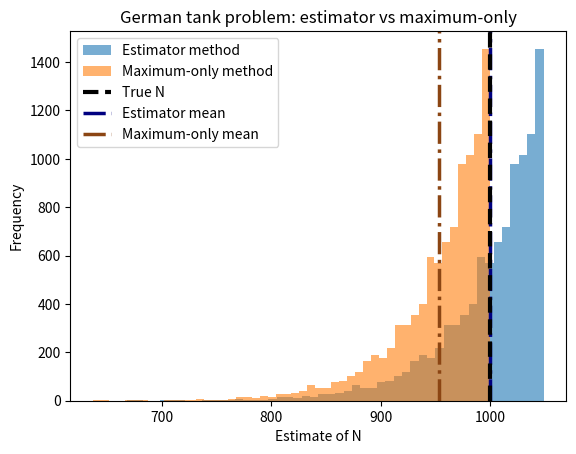
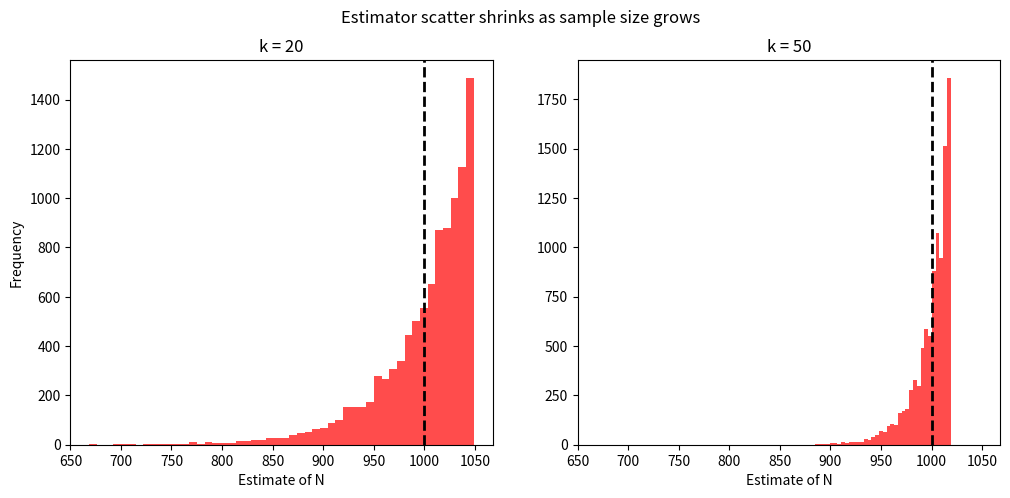

Generate these figures, in order, with matplotlib:
#SIMULATION FOR GERMAN TANKS DILEMMA
#LIBRARIES
import random
import matplotlib.pyplot as plt
import matplotlib.patheffects as pe

#SUBROUTINES AND VARIABLES
N = 1000                               #Number of population
k = 20                                 #sample size
sample = []
estimates20 = []
maxList20 = []
estimates50 = []
maxList50 = []

def sampleCollection(sampleSize, popSize):       #Making the sample
    return random.sample(range(1, popSize + 1), sampleSize)  

def simulation(sampleSize, popSize):
    pList = []
    qList = []
    maximum = 0
    maxOnlyEstimate = 0
    N_hat = 0

    for i in range(10000):
        sample = sampleCollection(sampleSize, popSize)
        maximum = max(sample)

        #Method 1: The Estimator Function Method
        N_hat = (maximum * (sampleSize+1)/sampleSize) - 1
        pList.append(N_hat)

        #Method 2: The Maximum Only Method
        maxOnlyEstimate = maximum 
        qList.append(maxOnlyEstimate)

    return pList, qList

#MAIN PROGRAM

#Figure 1: Estimator vs Baseline (k=20)

#Running the simulation and collecting the results
estimatorList, maxList = simulation(20, N)
estimatorAverage = sum(estimatorList) / len(estimatorList)
maxAverage = sum(maxList) / len(maxList)

#Plotting the graph
plt.figure()

plt.hist(estimatorList, bins=50, alpha=0.6, label="Estimator method")

plt.hist(maxList, bins=50, alpha=0.6, label="Maximum-only method")

plt.axvline(N, color="black", linestyle="--", linewidth=3, zorder=10, label="True N")
plt.axvline(estimatorAverage, color="navy", linestyle="dashdot", linewidth=2.5, label="Estimator mean")
plt.axvline(maxAverage, color="saddlebrown", linestyle="dashdot", linewidth=2.5, label="Maximum-only mean")

plt.xlabel("Estimate of N")
plt.ylabel("Frequency")
plt.title("German tank problem: estimator vs maximum-only")
plt.legend()

plt.savefig("german_tank_estimator_vs_baseline.png", dpi=300, bbox_inches="tight")

# Figure 2: Scatter shrinks with sample size

#Running the simulation and collecting the results
estimates20, _ = simulation(20, N)
estimates50, _ = simulation(50, N)

#Plotting the graphs
fig, (ax1, ax2) = plt.subplots(1, 2, figsize=(12, 5), sharex=True)

ax1.hist(estimates20, bins=50, alpha=0.7, color="red")

ax1.axvline(N, color="black", linestyle="--", linewidth=2)

ax1.set_title("k = 20")
ax1.set_xlabel("Estimate of N")
ax1.set_ylabel("Frequency")

ax2.hist(estimates50, bins=50, alpha=0.7, color="red")

ax2.axvline(N, color="black", linestyle="--", linewidth=2)

ax2.set_title("k = 50")
ax2.set_xlabel("Estimate of N")

plt.suptitle("Estimator scatter shrinks as sample size grows")

fig.savefig("german_tank_sample_size.png", dpi=300, bbox_inches="tight")
plt.show()
